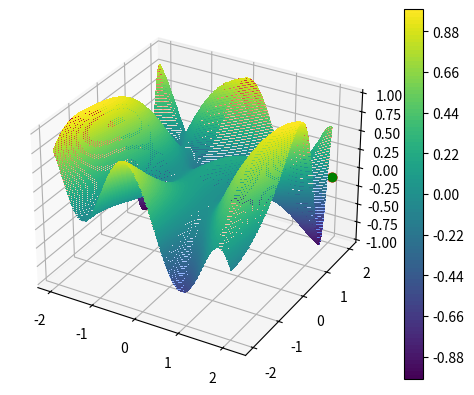

Source code (Python):
# https://youtu.be/-_A_AAxqzCg
# El descenso de gradiente es una tecnica de optimizacion
# buscamos minimizar el error definida por una funcion de coste no convexa.

# Importamos las librerias
import numpy as np
import scipy as sc  # Se basa en numpy y es una extension
import matplotlib.pyplot as plt

# Ejemplo de optimizar funcion. funcion_ejemplo.png
# Podemos optimizar cualquier funcion mientras sea derivable
# Nota: th es la letra griega theta y en ML se suele usar para representar
# el vector de parametros. seria como un vector que contiene la X y la Y
func = lambda th: np.sin(1 / 2 * th[0] ** 2 - 1 / 4 * th[1] ** 2 + 3) * np.cos(2 * th[0] + 1 - np.e ** th[1])
print(func([5,3]))

# Generamos la base para poder graficar
res = 100  # Resolucion del grafico que generamos
_X = np.linspace(-2, 2, res)  # Genero un vector de 100 valores de -2 a 2
_Y = np.linspace(-2, 2, res)
_Z = np.zeros((res, res))  # Creo la matriz 100 x 100 (res x res) que tendra la salida.

# Llamamos para cada par (_X, _Y) la funcion "func" y guardamos el valor en _Z
for ix, x in enumerate(_X):
    for iy, y in enumerate(_Y):
        _Z[iy, ix] = func([x,y])  # _Z es una matriz. Las filas son Y y las columnas X por eso se dispone asi la asignacion.

# Impresion en 3d
from matplotlib import cm
from matplotlib.ticker import LinearLocator
fig, ax = plt.subplots(subplot_kw={"projection": "3d"})
X, Y = np.meshgrid(_X, _Y)
surf = ax.plot_surface(X, Y, _Z, cmap=cm.coolwarm,
                       linewidth=0, antialiased=False)
plt.show()

# La vista de pajaro donde se ve para el Eje X e Y y la profundidad de Z en
# forma de anillas se puede usar .contour o .contourf que muestra la forma solida.
plt.contourf(_X, _Y, _Z, 100)  # El 100 aumenta la res.
plt.colorbar()
# plt.show()


# Generamos un punto aleatorio sobre la superficie X e Y que sera donde 
# nuestro gradiente comenzara a buscar descender
theta = np.random.rand(2) * 4 - 2 # Genero dos valores entre -2 y 2
plt.plot(theta[0], theta[1], 'o', c='red')  # El punto de partida en rojo
# plt.show()

# Ahora partiendo donde estoy parado "theta" debo analizar para que lado
# comenzar a descender. Esto seria ver la pendiente para X y para Y (Long y lat.)
# y moverme en X e Y hacia dicho lado. Matematicamente se representa como 
# toma la derivada parcial de X y de Y respecto a la funcion e ir en el sentido
# contrario.

# La variable h es una pequeña cantidad en la que incremento las coordenas 
# para emular la derivada parcial. Ya que en realidad no uso la derivada parcial
# sino que uso el concepto de derivada parcial, que es ver el valor de la
# salida para un pequeño incremento en la entrada y comparar con el valor sin
# el incremento para luego si saber para donde ir. Podria haber obtenido la
# derivada de la funcion usando alguna libraria y luego si evaluarlo en X e Y
# pero en el video lo hace de esta forma y me parece bien.
h = 0.001

# Defino el vector gradiente el cual tiene 2 entradas porque nuestro punto rojo
# theta, tiene dos pendientes en latitud y longitud.
grad = np.zeros(2)

# Defino lr como learning rate que corresponde a la "importancia o peso" que
# se le da al vector gradiente (grad) en la forma de optimizar el error.
# recordemos que theta = theta - lr * grad
lr = 0.001  # 

# En theta tenemos las coordenadas del punto rojo que figura en el 
# grafico theta[0] y theta[1].
_T = np.copy(theta)

for _ in range(10000): # deberia converger pero por ahora lo hago 1000 veces
    for it, t in enumerate(theta):
        _T = np.copy(theta)
        _T[it] = _T[it] + h
        deriv = (func(_T) - func(theta)) / h  # deriv representa la pendiente
        grad[it] = deriv  # Actualizo el vector gradiente.
    theta =  theta - lr * grad  # Actualizo theta basado en el gradiente
    print(func(theta)) # Deberia ir decrementado el valor de Z
    if _ % 1000 == 0:  # cada 10 iteraciones ploteo
        plt.plot(theta[0], theta[1], 'o', c='red', alpha=0.3)

plt.plot(theta[0], theta[1], 'o', c='green')  # El punto de llegada en verde
plt.show()